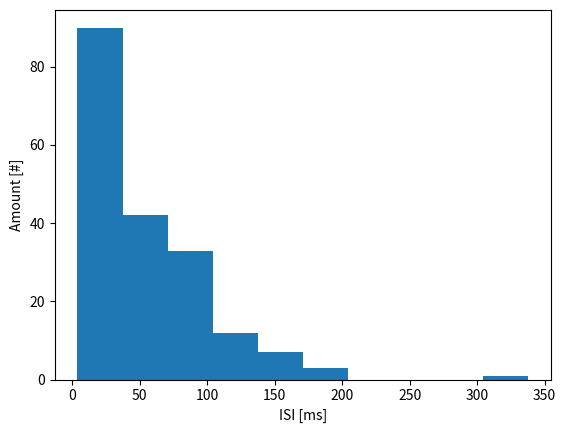

The script that saved this image:

""""""""""""""""""""""""""""""
" First implementation of a single neuron and basic functions"

" @author: Norman Seeliger"
" @email:  seeliger.norman@gmail.com"
" @date:   08-07-2016"

" @topic:  Module Triesch Interdisciplinary Neuroscience"
""""""""""""""""""""""""""""""
# Imports
import numpy
from scipy import *
import matplotlib.pyplot as plt
import statistics as stat
from sympy import DiracDelta

class SimpleNeuron():
    "Simple neuron with basic functions"
    
    neuroncount = 0;
    
    def __init__(self,neuronnumber,e_leak,e_e,e_i,e_k,\
                tau_membrane,tau_e,tau_i,tau_sra,\
                v_reset,v_threshold,g_sra):
        "Initialize neuron parameters"
        # SimpleNeuron(1,-60,0,-80,-70,20,3,5,100,-70,-50,0.06)
        SimpleNeuron.neuroncount += 1
        self.gsras = list()
        self.spiketrain = []
        self.neuronnumber = neuronnumber
        self.conductance_i = 0; # Current conductance of inhibitory synapse(s) 
        self.conductance = 0;   # Current conductance of excitatory synapse(s)
        self.conductance_sra = 0; # spike rate adaptation conductance
        self.g_sra = g_sra;        # increase in sra conductance per step
        self.tau_sra = tau_sra   # time constant for sra 
        self.e_k = e_k
        self.current_voltage = e_leak; # Keeping track of current voltage
        self.voltages = [e_leak]   # Potential trace over time
        self.e_leak = e_leak        # Reversal potential for leak
        self.e_e = e_e          # Reversal potential for exc inputs
        self.e_i = e_i          # Reversel potential fpr inh inputs
        self.tau_membrane = tau_membrane # Membrane time constant
        self.tau_e = tau_e      # PSP time constant
        self.tau_i = tau_i      # ISP time constant
        self.v_reset = v_reset      # Rest potential
        self.v_threshold = v_threshold  # Threshold for spiking        
        return
    
    def excite(self,weight):
        "Receive excitatory input with a given weight"
        self.conductance = self.conductance - self.conductance/self.tau_e + weight   
    
    def inhibit(self,weight):
        "Receive inhibitory input with a given weight"
        self.conductance_i = self.conductance_i - self.conductance_i/self.tau_i + weight
    
    def updateVoltage(self):
        "Update membrane voltage after received exc and inh input"
        self.current_voltage = self.voltages[-1] + \
            (self.e_leak - self.voltages[-1] + \
             self.conductance     *(self.e_e-self.voltages[-1]) + \
             self.conductance_i   *(self.e_i-self.voltages[-1])+ \
             self.conductance_sra *(self.e_k-self.voltages[-1])) / self.tau_membrane
        self.voltages.append(self.current_voltage)
        if self.current_voltage > self.v_threshold:
            self.spiketrain.append(1)
            self.current_voltage = self.v_reset
            self.voltages.append(self.current_voltage)
        else:
            self.spiketrain.append(0)
        self.adaptToSpikeRate()
        
    def adaptToSpikeRate(self):
        "Spike-rate adaptation calculation"
        if self.spiketrain[-1] == 1:
            self.conductance_sra = self.conductance_sra - self.conductance_sra/self.tau_sra + \
                                   self.g_sra
        else :
            self.conductance_sra = self.conductance_sra - self.conductance_sra/self.tau_sra
        self.gsras.append(self.conductance_sra)
            
            
#        spike_train = self.getSpikeTrain();
#        current_time = len(self.voltages) - len(spike_train) 
#            # every spike has 2 entries of the potential and the rest
#        sum_dirac = 0;
#        for moment in spike_train :
#            sum_dirac += DiracDelta(current_time - moment) 
#        self.conductance_sra = self.conductance_sra - self.conductance_sra/self.tau_sra + \
#                               self.g_sra*sum_dirac
    
    def getSRA(self):
        "Returns SRA values of neuron"
        return self.gsras
    
    def getSpikeTrain(self):
        "Get positions of spikes in time trace"
        spike_positions = list()
        for pos,n in enumerate(self.voltages):
            if n == self.v_reset:
                # exact reset value is definitely 1 step after a spike
                spike_positions.append(pos)
        return spike_positions
        
    def getISI(self):
        "Return inter-spike intervals of the voltage train"
        before = 0; ISI = 0; ISIs = list()
        for pos,n in enumerate(self.voltages):
            if n == self.v_reset: # reset after a spike
                ISI = pos - before;
                ISIs.append(ISI);
                before = pos;                
        return ISIs
                
    def getVoltageTrain(self):
        "Result voltages"
        return self.voltages
        
    def whoAreYou(self):
        "Returns the consecutive number of the neuron"
        return self.neuronnumber
        
class SimpleNetwork() :
    "Network of SimpleNeurons"
    
    def __init__(self,size) :
        "Create Network with fixed size"
        self.matrix = [numpy.random.randint(0,2,5),numpy.random.randint(0,2,5),\
                        numpy.random.randint(0,2,5),numpy.random.randint(0,2,5),numpy.random.randint(0,2,5)]       
        
Neuron1 = SimpleNeuron(1,-60,0,-80,-70,20,3,5,10,-70,-50,0.06)

# paramters
Hz = 20;
duration = 10;
rangee = 1000 * duration;
weights = 2.0;

exc_activity_vector = [weights]*Hz*duration + [0]*(1000-Hz)*duration;
numpy.random.shuffle(exc_activity_vector)

inh_activity_vector = [weights]*Hz*duration + [0]*(1000-Hz)*duration;
numpy.random.shuffle(inh_activity_vector)
for step in range(0,rangee,1):
    Neuron1.excite(exc_activity_vector[step])
    #Neuron1.inhibit(inh_activity_vector[step])
    Neuron1.updateVoltage()

# plotting        
#plt.plot(Neuron1.getVoltageTrain())
#plt.xlabel('Time [ms]')
#plt.ylabel('Voltage [mV]')
#plt.axis([0,10000,-75,-45])

plt.figure(2)
#SRAS = Neuron1.getSRA()
#plt.plot(SRAS)
#plt.xlabel('Simualtion time [ms]')
#plt.ylabel('SRA conducatance [a.u.]')

ISIs = Neuron1.getISI()
plt.hist(ISIs)
print(stat.stdev(ISIs)/stat.mean(ISIs)) # sample or population deviation
plt.xlabel('ISI [ms]')
plt.ylabel('Amount [#]')
